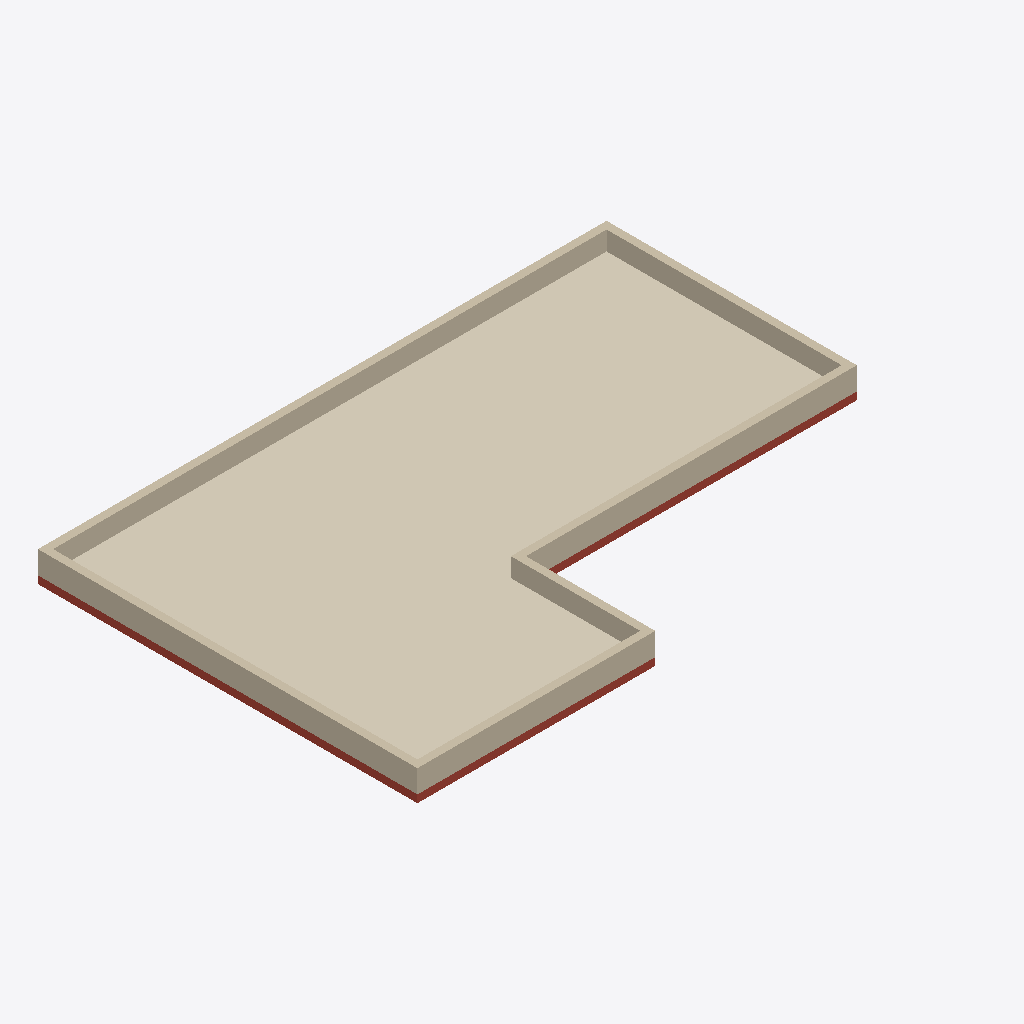
Isometric view of an IFC building model (IFC-SPF (STEP), schema IFC4, length unit metre), seen from the south-west, elements coloured by IFC class: 1 covering (cream), 1 wall (beige), 1 roof (red-brown).
Extent 15.0 m × 10.0 m × 0.8 m (x, y, z). Storeys (1): 옥탑지붕 at 86.90 m. Elements (3): 1 IfcCovering, 1 IfcSlab, 1 IfcWall.

HEADER;
FILE_DESCRIPTION(('ViewDefinition[DesignTransferView]'),'2;1');
FILE_NAME('/dev/null','2026-10-20T22:04:54+09:00',(''),(''),'IfcOpenShell 0.9.0','IfcOpenShell 0.9.0','Nobody');
FILE_SCHEMA(('IFC4'));
ENDSEC;
DATA;
#1=IFCPROJECT('1AcC6H5ozTCO_bqrJrUXw0',$,'A32 옥탑지붕',$,$,$,$,(#10),#5);
#12=IFCSITE('0ap8K39n1MiBkVTnl0bGl_',$,'A32 source coordinate system',$,$,$,$,$,$,$,$,$,$,$);
#13=IFCBUILDING('0JUEDPkb5MOBFwrExo_hgU',$,'A32 주거동 · 지하5층–옥탑지붕',$,$,$,$,$,$,$,$,$);
#16=IFCBUILDINGSTOREY('3eUAVe5UTLThUnztEMUyeQ',$,'옥탑지붕',$,$,#25,$,$,$,86.9);
#34=IFCCOVERING('1HRc6xEJHSsQQte6G1I4bW',$,'PHR/옥탑지붕 마감',$,$,#190,#76,$,$);
#126=IFCWALL('0mnggReoLHN9ZQCFzUaueX',$,'PHR/파라펫',$,$,#185,#176,$,$);
#80=IFCSLAB('2mH_GOPu5Spv0$u9onD2JJ',$,'PHR/옥탑지붕 구조슬래브',$,$,#195,#122,$,.ROOF.);
ENDSEC;
